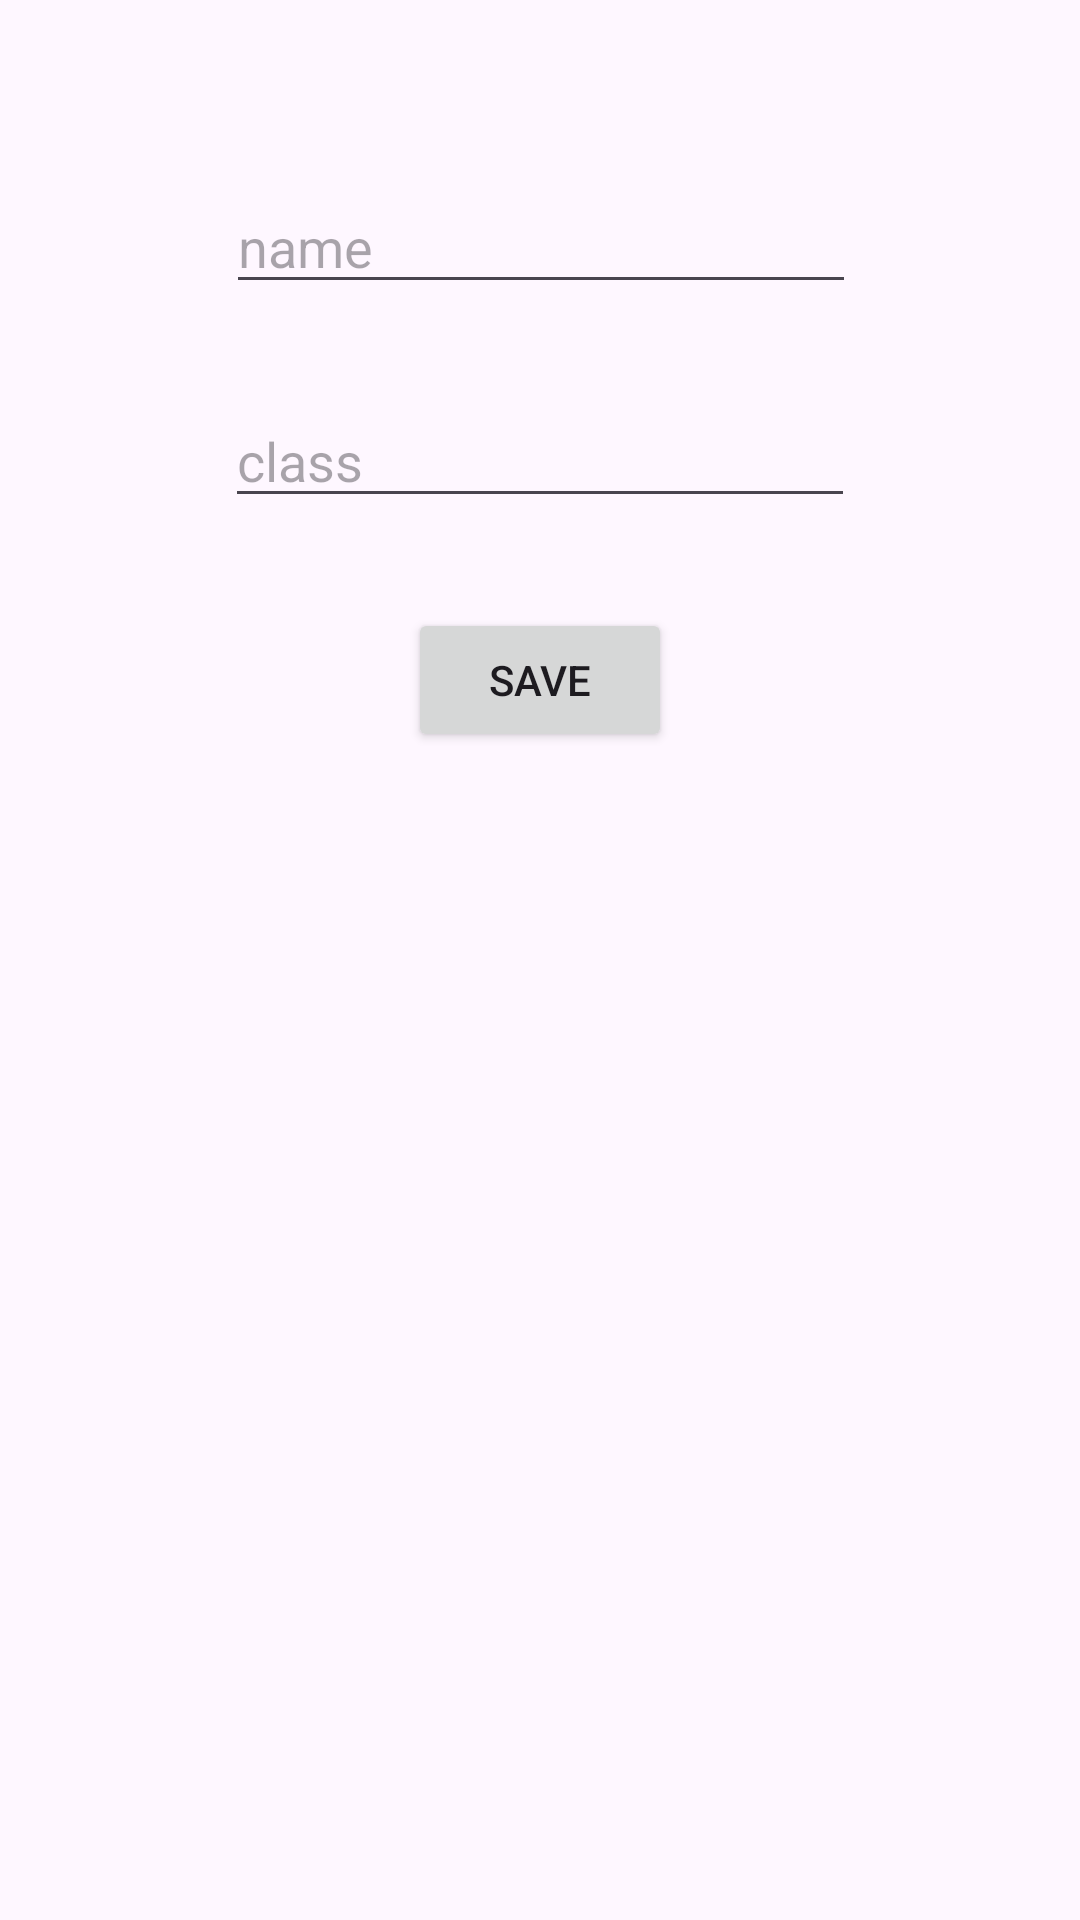

Reconstruct the res/layout file that produces this screen, plus the resources it refers to.
<!-- AndroidManifest.xml: application theme Theme.AttendensListVideo -->
<!-- res/layout/activity_create_and_edit_student.xml -->
<?xml version="1.0" encoding="utf-8"?>
<androidx.constraintlayout.widget.ConstraintLayout xmlns:android="http://schemas.android.com/apk/res/android"
    xmlns:app="http://schemas.android.com/apk/res-auto"
    xmlns:tools="http://schemas.android.com/tools"
    android:id="@+id/main"
    android:layout_width="match_parent"
    android:layout_height="match_parent"
    tools:context=".CreateAndEditStudentActivity">

    <EditText
        android:id="@+id/nameEditText"
        android:layout_width="wrap_content"
        android:layout_height="wrap_content"
        android:layout_marginTop="60dp"
        android:ems="10"
        android:hint="name"
        android:inputType="text"
        app:layout_constraintEnd_toEndOf="parent"
        app:layout_constraintHorizontal_bias="0.502"
        app:layout_constraintStart_toStartOf="parent"
        app:layout_constraintTop_toTopOf="parent" />

    <EditText
        android:id="@+id/classEditText"
        android:layout_width="wrap_content"
        android:layout_height="wrap_content"
        android:layout_marginTop="30dp"
        android:ems="10"
        android:hint="class"
        android:inputType="text"
        app:layout_constraintEnd_toEndOf="parent"
        app:layout_constraintStart_toStartOf="parent"
        app:layout_constraintTop_toBottomOf="@+id/nameEditText" />

    <Button
        android:id="@+id/saveButton"
        android:layout_width="wrap_content"
        android:layout_height="wrap_content"
        android:layout_marginTop="30dp"
        android:text="Save"
        app:layout_constraintEnd_toEndOf="parent"
        app:layout_constraintStart_toStartOf="parent"
        app:layout_constraintTop_toBottomOf="@+id/classEditText" />
</androidx.constraintlayout.widget.ConstraintLayout>
<!-- resources referenced by this layout -->
<resources>
  <style name="Theme.AttendensListVideo" parent="Base.Theme.AttendensListVideo" />
  <style name="Base.Theme.AttendensListVideo" parent="Theme.Material3.DayNight.NoActionBar">
          
          
      </style>
</resources>
